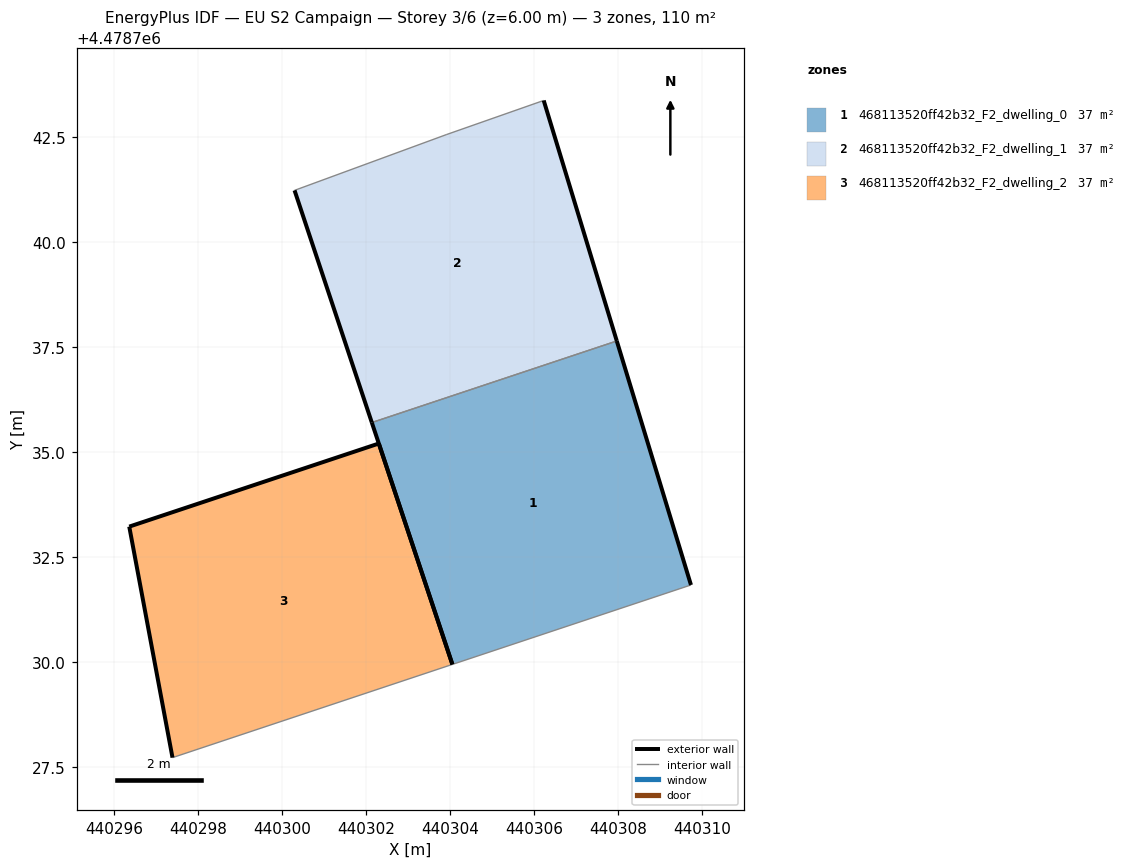
=== STOREY PLAN SPEC (per zone: floor XY polygon, exterior-wall plan segments, windows/doors) ===
zone 1: 468113520ff42b32_F2_dwelling_0  (36.8 m²)
  floor: (440309.73, 4478731.84) (440307.96, 4478737.65) (440302.13, 4478735.71) (440304.05, 4478729.95)
  exterior wall: (440307.96, 4478737.65) – (440309.73, 4478731.84)  [6.1 m]
  exterior wall: (440304.05, 4478729.95) – (440302.13, 4478735.71)  [6.1 m]
  interior walls: 2
zone 2: 468113520ff42b32_F2_dwelling_1  (36.8 m²)
  floor: (440307.96, 4478737.65) (440306.22, 4478743.37) (440303.90, 4478742.56) (440300.29, 4478741.23) (440302.13, 4478735.71)
  exterior wall: (440302.13, 4478735.71) – (440300.29, 4478741.23)  [5.8 m]
  exterior wall: (440306.22, 4478743.37) – (440307.96, 4478737.65)  [6.0 m]
  interior walls: 3
zone 3: 468113520ff42b32_F2_dwelling_2  (36.8 m²)
  floor: (440304.05, 4478729.95) (440302.30, 4478735.21) (440296.36, 4478733.23) (440297.39, 4478727.74)
  exterior wall: (440296.36, 4478733.23) – (440302.30, 4478735.21)  [6.3 m]
  exterior wall: (440302.30, 4478735.21) – (440304.05, 4478729.95)  [5.5 m]
  exterior wall: (440297.39, 4478727.74) – (440296.36, 4478733.23)  [5.6 m]
  interior walls: 1

=== DERIVED (storey summary) ===
Building: EU S2 Campaign
Storey: 3 of 6  (floor level z = 6.00 m)
Storey gross floor area: 110.3 m²
Zones on this storey: 3
  - 468113520ff42b32_F2_dwelling_0: floor 36.8 m²; exterior wall 12.1 m (36.4 m²); WWR 0.0%
  - 468113520ff42b32_F2_dwelling_1: floor 36.8 m²; exterior wall 11.8 m (35.4 m²); WWR 0.0%
  - 468113520ff42b32_F2_dwelling_2: floor 36.8 m²; exterior wall 17.4 m (52.2 m²); WWR 0.0%
Zone adjacency (shared interzone walls):
  - 468113520ff42b32_F2_dwelling_0 ↔ 468113520ff42b32_F2_dwelling_1